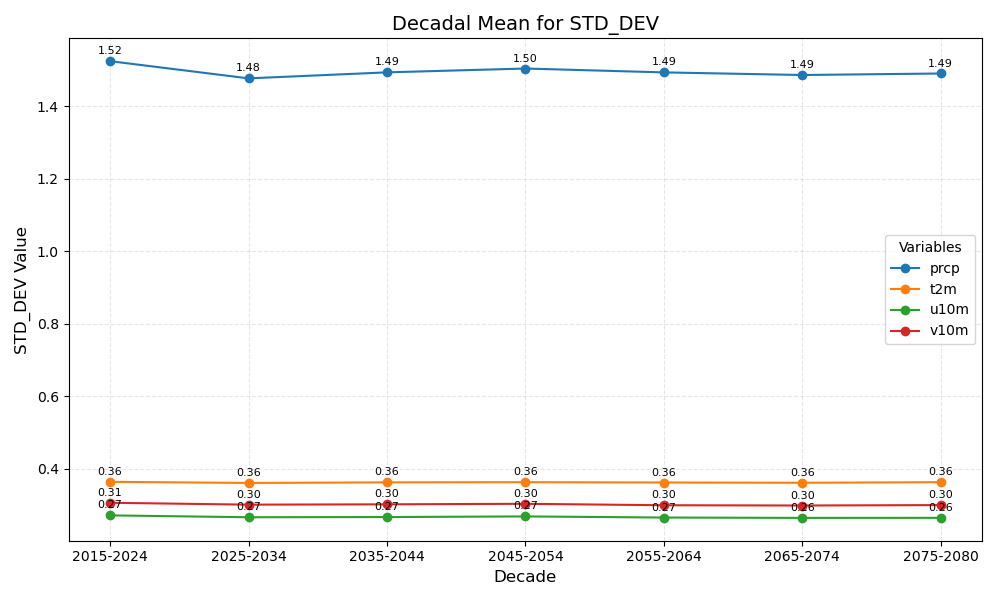

The file beside this chart, header and first rows:
year_bin	prcp	t2m	u10m	v10m
2015-2024	1.52	0.36	0.27	0.31
2025-2034	1.48	0.36	0.27	0.30
2035-2044	1.49	0.36	0.27	0.30
2045-2054	1.50	0.36	0.27	0.30
2055-2064	1.49	0.36	0.27	0.30
2065-2074	1.49	0.36	0.26	0.30
2075-2080	1.49	0.36	0.26	0.30
